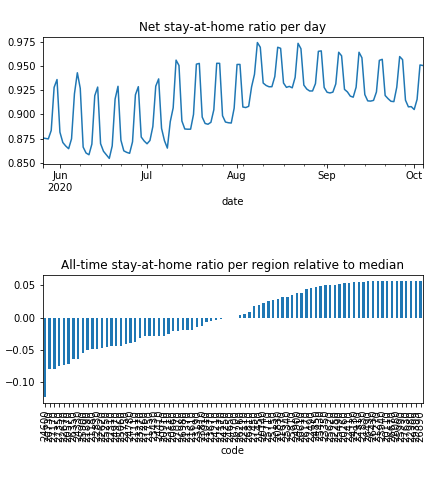

The table this chart was drawn from, first rows:
date, code, km, stay, weight, visit
2020-04-21, 20110, , 1.0, 8.58128286614378e-06, 0.0
2020-04-21, 20260, , 1.0, 9.04228700687659e-06, 0.0
2020-04-21, 20570, 5.117, 0.877, 0.0001158, 0.0004959
2020-04-21, 20660, 7.016, 0.9166, 9.517402169711148e-05, 0.01662
2020-04-21, 20740, 3.821, 0.9684, 2.951506980443032e-05, 0.0
2020-04-21, 20830, 4.958, 0.9714, 4.403351847823709e-05, 0.0002999
2020-04-21, 20910, 7.331, 0.9163, 6.831607717995167e-05, 0.01525
2020-04-21, 21010, 5.474, 0.9226, 9.611781221886918e-06, 0.0
2020-04-21, 21110, 6.232, 0.9092, 0.0001359, 0.02821
2020-04-21, 21180, 8.293, 0.8754, 0.0002437, 0.05193
2020-04-21, 21270, , 1.0, 4.1145708144395235e-06, 0.0
2020-04-21, 21370, 4.214, 0.9314, 2.938325023919429e-05, 3.184247945181067e-05
2020-04-21, 21450, 10.76, 0.9579, 0.0001163, 0.008501
2020-04-21, 21610, 8.874, 0.9155, 0.00038, 0.05014
2020-04-21, 21670, 3.901, 0.969, 1.0251374991152732e-05, 0.0
2020-04-21, 21750, 3.833, 0.9031, 1.546604075466914e-05, 0.0
2020-04-21, 21830, 3.838, 0.9917, 8.409483196661587e-06, 0.0
2020-04-21, 21890, 6.549, 0.8906, 0.0001431, 0.03429
2020-04-21, 22110, 5.4, 0.947, 3.777199431675099e-05, 0.0
2020-04-21, 22170, 7.612, 0.9296, 0.0001462, 0.01236
2020-04-21, 22250, , 1.0, 6.646775965359491e-06, 0.0
2020-04-21, 22310, 6.628, 0.9012, 0.0001351, 0.0327
2020-04-21, 22410, 5.42, 0.9908, 1.2257430486528228e-05, 0.0
2020-04-21, 22490, 5.442, 0.9913, 1.5208313401345509e-05, 0.0006497
2020-04-21, 22620, 5.057, 0.9038, 0.0001195, 0.0
2020-04-21, 22670, 8.595, 0.8463, 0.0002293, 0.06323
2020-04-21, 22750, 6.239, 0.9106, 0.000246, 0.0001928
2020-04-21, 22830, 5.162, 0.8947, 7.071990289468793e-05, 4.653900842956944e-05
2020-04-21, 22910, , 1.0, 8.978414111714291e-06, 0.0
2020-04-21, 22980, , 1.0, 3.0684020883566043e-06, 0.0
2020-04-21, 23110, 9.095, 0.8836, 7.397248634915632e-05, 0.01862
2020-04-21, 23190, 3.989, 0.928, 1.849669448692997e-05, 0.0
2020-04-21, 23270, 8.13, 0.8923, 0.0002745, 0.04024
2020-04-21, 23350, 3.953, 0.993, 1.1953641236790275e-05, 0.0
2020-04-21, 23430, 7.704, 0.8986, 0.0001388, 0.02956
2020-04-21, 23670, 6.453, 0.928, 0.0001406, 0.02013
2020-04-21, 23810, 7.437, 0.9254, 8.207031158056902e-05, 0.0003756
2020-04-21, 23940, , 1.0, 2.8419119517819517e-06, 0.0
2020-04-21, 24130, 3.989, 0.9954, 3.212866664430021e-05, 0.0002293
2020-04-21, 24210, 6.854, 0.936, 9.970881624647456e-05, 0.01363
2020-04-21, 24250, 3.9, 0.9228, 5.380851788815236e-06, 0.0
2020-04-21, 24330, 7.698, 0.8646, 9.225506571656576e-05, 0.03085
2020-04-21, 24410, 6.193, 0.9054, 9.701676069018003e-05, 0.01814
2020-04-21, 24600, 12.88, 0.8112, 0.0002899, 0.1406
2020-04-21, 24650, 10.65, 0.9331, 0.000184, 0.02327
2020-04-21, 24780, 4.931, 0.9085, 6.829114670667356e-05, 0.0
2020-04-21, 24850, 7.558, 0.9831, 4.335725163317723e-05, 0.0
2020-04-21, 24900, 3.955, 0.9783, 2.0534857106084983e-05, 0.0001607
2020-04-21, 24970, 8.891, 0.8918, 0.0001717, 0.03816
2020-04-21, 25060, 6.425, 0.8994, 0.0001174, 0.027
2020-04-21, 25150, 10.4, 0.9737, 2.8708397294410332e-05, 0.0009321
2020-04-21, 25250, 6.564, 0.893, 0.0001609, 0.03984
2020-04-21, 25340, 6.676, 0.9708, 0.0001289, 0.002452
2020-04-21, 25430, 3.9, 0.9888, 1.0607989680175142e-05, 0.0
2020-04-21, 25490, 5.424, 0.9959, 6.019443115841825e-06, 0.0003377
2020-04-21, 25620, , 1.0, 7.826600765333615e-06, 0.0
2020-04-21, 25710, 8.17, 0.9678, 6.000062521307809e-05, 0.00598
2020-04-21, 25810, 4.393, 0.9794, 9.432836990855793e-06, 0.0
2020-04-21, 25900, 7.655, 0.8896, 0.0001256, 0.03688
2020-04-21, 25990, , 1.0, 2.454210122784175e-06, 0.0
... 13,300 more rows
